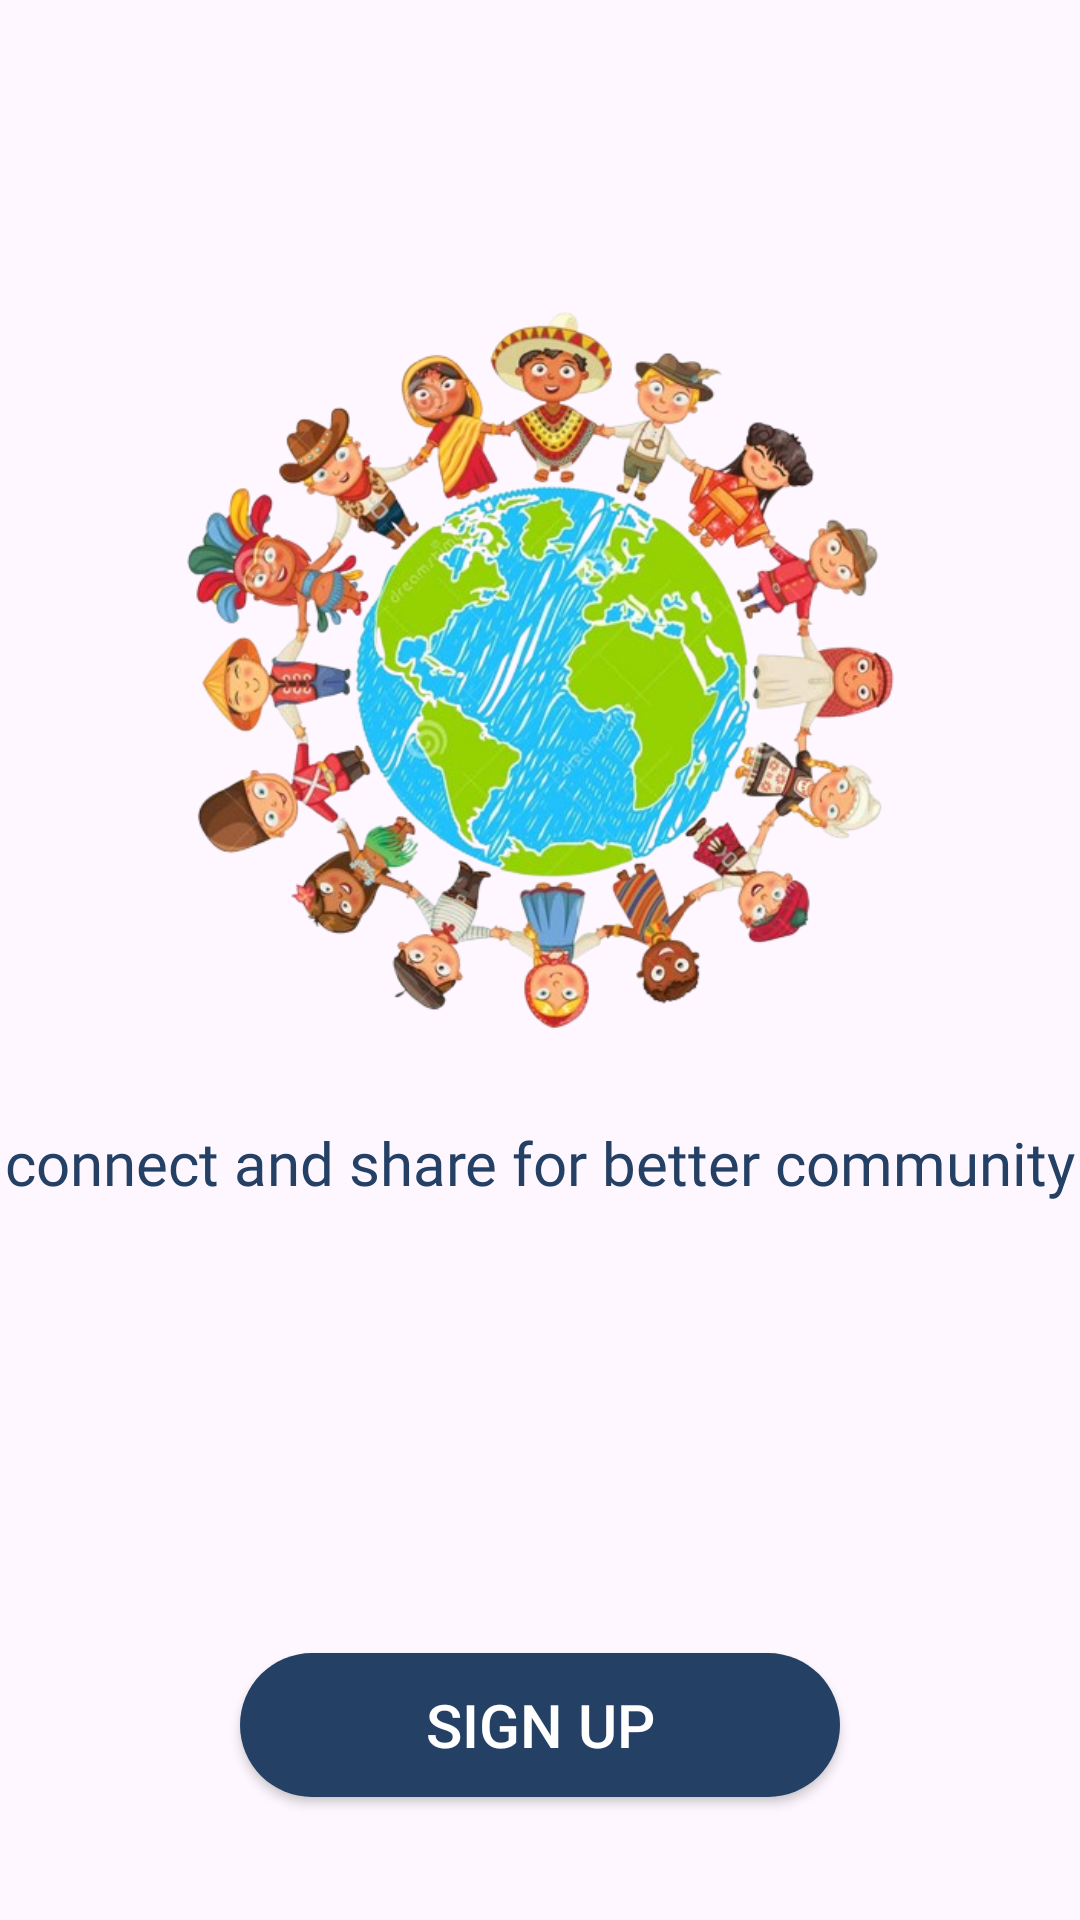

This screen was rendered from an Android layout file. Write that file and the resources it references.
<!-- AndroidManifest.xml: application theme Theme.CommuniHelp -->
<!-- res/layout/activity_auth.xml -->
<?xml version="1.0" encoding="utf-8"?>
<androidx.constraintlayout.widget.ConstraintLayout xmlns:android="http://schemas.android.com/apk/res/android"
    xmlns:app="http://schemas.android.com/apk/res-auto"
    xmlns:tools="http://schemas.android.com/tools"
    android:id="@+id/main"
    android:layout_width="match_parent"
    android:layout_height="match_parent"
    tools:context=".AuthActivity">

    <ImageView
        android:id="@+id/backgroundimage"
        android:layout_width="0dp"
        android:layout_height="0dp"
        android:alpha="0.7"
        android:scaleType="centerCrop"
        android:src="@drawable/backgroundimage"
        app:layout_constraintBottom_toBottomOf="parent"
        app:layout_constraintEnd_toEndOf="parent"
        app:layout_constraintHorizontal_bias="0.0"
        app:layout_constraintStart_toStartOf="parent"
        app:layout_constraintTop_toBottomOf="@id/imageView"
        app:layout_constraintVertical_bias="0.0" />

    <ImageView
        android:id="@+id/imageView"
        android:layout_width="261dp"
        android:layout_height="264dp"
        android:layout_marginHorizontal="100dp"
        android:layout_marginTop="100dp"
        app:layout_constraintEnd_toEndOf="parent"
        app:layout_constraintStart_toStartOf="parent"
        app:layout_constraintTop_toTopOf="parent"
        app:srcCompat="@drawable/logoimage" />

    <TextView
        android:id="@+id/text3"
        android:layout_width="match_parent"
        android:layout_height="wrap_content"
        android:layout_marginTop="10dp"
        android:fontFamily="@font/alata"
        android:gravity="center"
        android:text="connect and share for better community"
        android:textColor="#244065"
        android:textSize="20sp"
        app:layout_constraintEnd_toEndOf="parent"
        app:layout_constraintStart_toStartOf="parent"
        app:layout_constraintTop_toBottomOf="@id/imageView" />

    <androidx.appcompat.widget.AppCompatButton
        android:id="@+id/signup1"
        android:layout_width="200dp"
        android:layout_height="wrap_content"
        android:text="SIGN UP"
        android:textSize="20sp"
        android:textColor="@color/white"
        android:gravity="center"
        android:background="@drawable/rounded_button"
        app:layout_constraintTop_toBottomOf="@+id/text3"
        app:layout_constraintStart_toStartOf="parent"
        app:layout_constraintEnd_toEndOf="parent"
        android:layout_marginTop="150dp"/>

    <androidx.appcompat.widget.AppCompatButton
        android:id="@+id/login1"
        android:layout_width="200dp"
        android:layout_height="wrap_content"
        app:layout_constraintTop_toBottomOf="@+id/signup1"
        app:layout_constraintStart_toStartOf="parent"
        app:layout_constraintEnd_toEndOf="parent"
        android:text="LOGIN"
        android:background="@drawable/rounded_button"
        android:textColor="@color/white"
        android:textSize="20sp"
        android:layout_marginTop="50dp"/>

</androidx.constraintlayout.widget.ConstraintLayout>
<!-- resources referenced by this layout -->
<resources>
  <!-- drawable logoimage: png bitmap (drawable, 364146 bytes) -->
  <!-- drawable rounded_button (drawable) -->
  <?xml version="1.0" encoding="utf-8"?>
  <shape xmlns:android="http://schemas.android.com/apk/res/android"
      android:shape="rectangle">
      <solid android:color="#244065"/> 
      <corners android:radius="30dp"/> 
  </shape>
  <style name="Theme.CommuniHelp" parent="Base.Theme.CommuniHelp" />
  <style name="Base.Theme.CommuniHelp" parent="Theme.Material3.DayNight.NoActionBar">
          
          
      </style>
  <!-- not gathered from this repository: default colours our renderer supplied (Android Studio template values) -->
  <color name="white">#FFFFFFFF</color>
</resources>
